Run: headless pygame with SDL's dummy video driver; simulated clock (each Clock.tick advances the game by its frame time, no real sleeping); random seed 0; keys injected as events and as key.get_pressed() state; no mouse input.
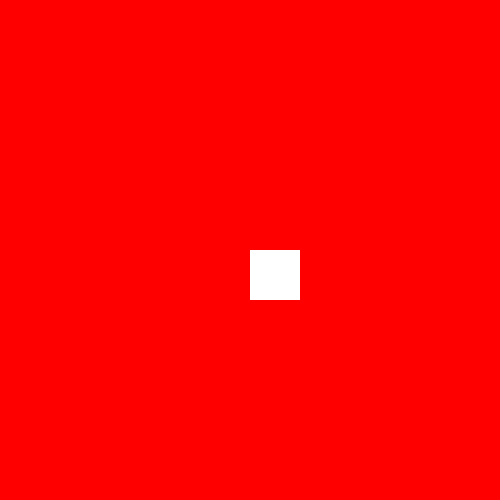
Frame 1 of 4 · flips 1–60 · no input
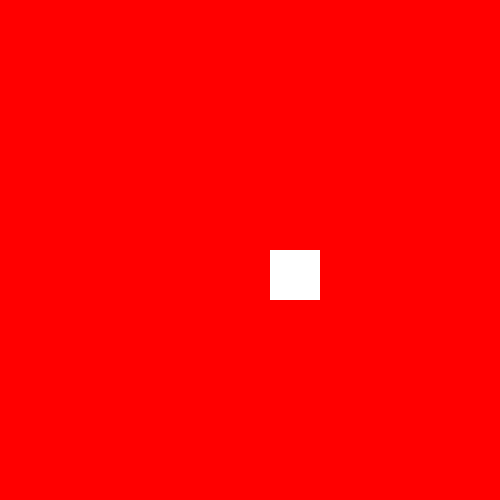
Frame 2 of 4 · flips 61–180 · tapped SPACE, RETURN · held RIGHT (→), D
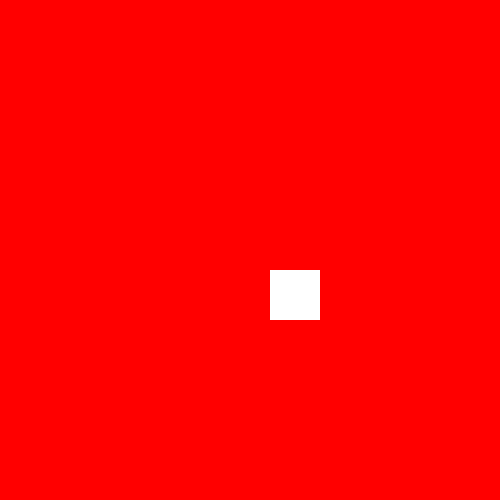
Frame 3 of 4 · flips 181–300 · held DOWN (↓), S
Frame 4 of 4 · flips 301–420 · held LEFT (←), A, UP (↑), W · screen same as frame 1, image omitted

The pygame program that drew these frames:

import pygame

pygame.init() # inicio o sistema(funcionamento do modulo) 
tela = pygame.display.set_mode((500,500))# cria a tela e seu tamanho

quadrado = pygame.Rect(250,250,50,50)
clock = pygame.time.Clock()

run = True
while run:
    for event in pygame.event.get():
        
        if event.type == pygame.QUIT:
            run = False
            pygame.quit()
            
        if event.type == pygame.KEYDOWN:# movimentando atravaez de evento 
        
            if event.key == pygame.K_RIGHT:#pressionando teclas
                quadrado.move_ip([10,0])
            
            if event.key == pygame.K_LEFT:
                quadrado.move_ip([-10,0])
            
            if event.key == pygame.K_DOWN:
                quadrado.move_ip([0,10])
            
            if event.key == pygame.K_UP:
                quadrado.move_ip([0,-10])
        
        if event.type == pygame.KEYDOWN:# movimentando atravaez de evento 
        
            if event.key == pygame.K_d:#pressionando teclas
                quadrado.move_ip([10,0])
            
            if event.key == pygame.K_a:
                quadrado.move_ip([-10,0])
            
            if event.key == pygame.K_s:
                quadrado.move_ip([0,10])
            
            if event.key == pygame.K_w:
                quadrado.move_ip([0,-10])
                        
    tela.fill('red')
    pygame.draw.rect(tela,('white'),quadrado)
    pygame.display.update()
        
        
